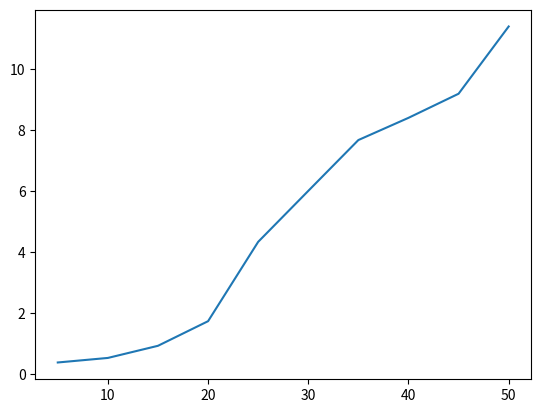

Reproduce this figure in Python.
import matplotlib.pyplot as plt
import numpy as np


x = np.array([5, 10, 15, 20, 25, 30, 35, 40, 45, 50])
#y = np.array([0.37893, 0.64752, 0.77748, 1.64966, 8.92168, 6.2681, 7.86294, 12.12028, 7.43216, 9.3146])
y = np.array([0.37893, 0.527993333333333, 0.92634, 1.7341, 4.33808333333333, 6.01045666666667, 7.67912333333333, 8.40783, 9.19912, 11.4064066666667])
plt.plot(x,y)
plt.show()

